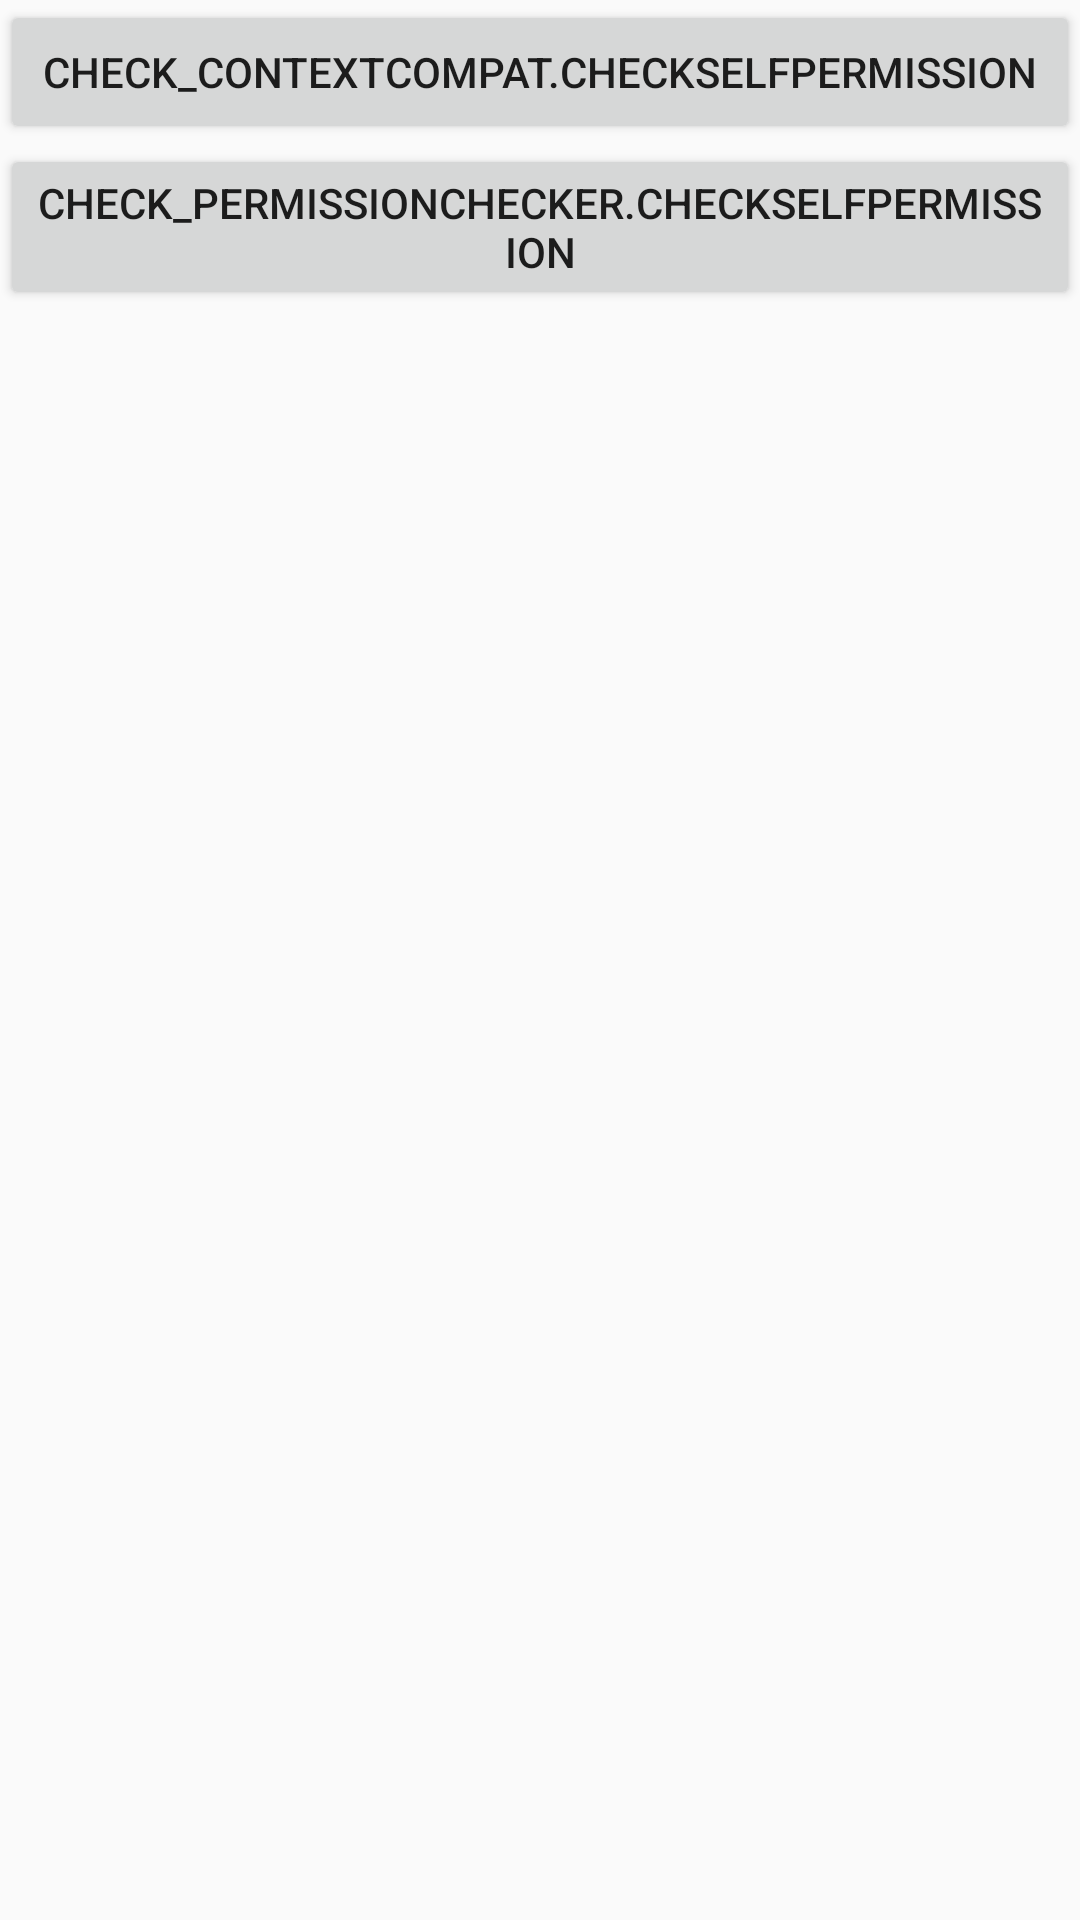

The Android layout XML behind this screen, and the referenced resources:
<!-- AndroidManifest.xml: application theme AppTheme -->
<!-- res/layout/activity_test_permission.xml -->
<?xml version="1.0" encoding="utf-8"?>
<LinearLayout xmlns:android="http://schemas.android.com/apk/res/android"
    xmlns:tools="http://schemas.android.com/tools"
    android:id="@+id/activity_test_permission"
    android:layout_width="match_parent"
    android:layout_height="match_parent"
    android:orientation="vertical"
    tools:context="com.example.mrz.practiceandtest.TestPermissionActivity">
    <Button
        android:layout_width="match_parent"
        android:text="check_ContextCompat.checkSelfPermission"
        android:onClick="check1"
        android:layout_height="wrap_content" />

    <Button
        android:layout_width="match_parent"
        android:text="check_PermissionChecker.checkSelfPermission"
        android:onClick="check2"
        android:layout_height="wrap_content" />
</LinearLayout>
<!-- resources referenced by this layout -->
<resources>
  <style name="AppTheme" parent="Theme.AppCompat.Light.NoActionBar">
          
          <item name="colorPrimary">@color/colorPrimary</item>
          <item name="colorPrimaryDark">@color/colorPrimaryDark</item>
          <item name="colorAccent">@color/colorAccent</item>
      </style>
  <color name="colorPrimary">#0fff</color>
  <color name="colorPrimaryDark">#303F9F</color>
  <color name="colorAccent">#FF4081</color>
</resources>
